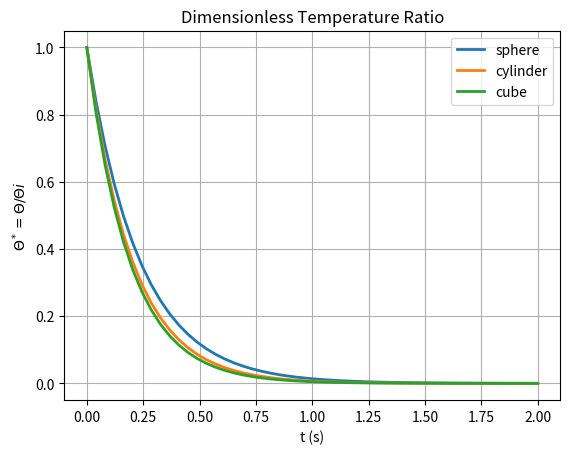
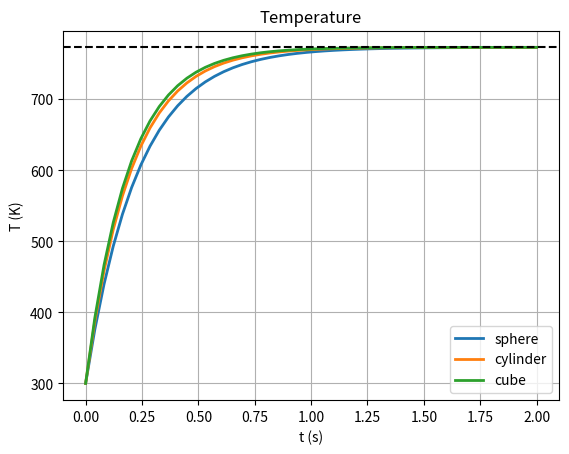

These figures' Python source, in order:
# Lumped Capacitance Model comparing sphere, cylinder, cube shapes
# uses sphere diameter to determine cylinder and cube of same volume as sphere
# Incropera2011, Ch.5 Transient Conduction, pg.280-286

import numpy as np
import matplotlib.pyplot as py

py.close('all')

# Parameters
# -----------------------------------------------------------------------------

h = 375     # convection heat transfer coefficient, W/m^2*K
c = 1500    # specific heat, J/kg*K
k = 0.20    # thermal conductivity, W/m*K
rho = 700   # density, kg/m^3

d = 500e-6                  # particle diameter, m (e-6 for microns)
H = 2/3*d                   # cylinder height of equal volume
a = ((np.pi*d**3)/6)**(1/3) # cube side of equal volume

Ti = 300    # initial temperature, K
Tinf = 773  # ambient temperature, K

t = np.linspace(0, 2)   # time range, s

# Functions
# -----------------------------------------------------------------------------

# returns the volume of a sphere, cylinder, and cube
def volume(d, h, a):
    sphere = (np.pi*d**3)/6
    cylinder = (np.pi*d**2)/4*h
    cube = a**3
    return sphere, cylinder, cube
    
    
# returns the surface area of a sphere, cylinder, and cube
def surfArea(d, h, a):
    sphere = np.pi*d**2
    cylinder = np.pi*d*h + (np.pi*d**2)/2
    cube = 6*a**2
    return sphere, cylinder, cube
    
    
# return the characteristic length of a sphere, cylinder, cube
def charLength(Vsph, Vcyl, Vcube, Asph, Acyl, Acube):
    sphere = Vsph/Asph
    cylinder = Vcyl/Acyl
    cube = Vcube/Acube
    return sphere, cylinder, cube
    
    
# Calculations
# -----------------------------------------------------------------------------

# volume, surface area, and characteristic length
Vsph, Vcyl, Vcube = volume(d, H, a)
Asph, Acyl, Acube = surfArea(d, H, a)
Lsph, Lcyl, Lcube = charLength(Vsph, Vcyl, Vcube, Asph, Acyl, Acube)

# Biot number
Bi_sph = (h*Lsph)/k
Bi_cyl = (h*Lcyl)/k
Bi_cube = (h*Lcube)/k

# thermal diffusivity, m^2/s
alpha = k/(rho*c)

# Fourier number
Fo_sph = (alpha*t)/(Lsph**2)
Fo_cyl = (alpha*t)/(Lcyl**2)
Fo_cube = (alpha*t)/(Lcube**2)

# dimensionless temperature ratio
phi_sph = np.exp(-Bi_sph*Fo_sph)
phi_cyl = np.exp(-Bi_cyl*Fo_cyl)
phi_cube = np.exp(-Bi_cube*Fo_cube)

# temperature, K
T_sph = Tinf+(Ti-Tinf)*phi_sph
T_cyl = Tinf+(Ti-Tinf)*phi_cyl
T_cube = Tinf+(Ti-Tinf)*phi_cube

# print volume and surface area
print('--- Volume ---')
print('Vsph = {:.4g}, Vcyl = {:.4g}, Vcube = {:.4g}'.format(Vsph, Vcyl, Vcube))
print('--- Surface Area ---')
print('Asph = {:.4g}, Acyl = {:.4g}, Acube = {:.4g}'.format(Asph, Acyl, Acube))

# Plot Results
# -----------------------------------------------------------------------------

py.figure(5)
py.plot(t, phi_sph, label='sphere', lw=2)
py.plot(t, phi_cyl, label='cylinder', lw=2)
py.plot(t, phi_cube, label='cube', lw=2)
py.title('Dimensionless Temperature Ratio')
py.ylabel(r'$\Theta^* = \Theta / \Theta i$')
py.xlabel('t (s)')
py.legend(loc='best', numpoints=1)
py.grid()
py.show()

py.figure(6)
py.plot(t, T_sph, label='sphere', lw=2)
py.plot(t, T_cyl, label='cylinder', lw=2)
py.plot(t, T_cube, label='cube', lw=2)
py.axhline(y=773, color='k', linestyle='--')
py.title('Temperature')
py.ylabel('T (K)')
py.xlabel('t (s)')
py.legend(loc='best', numpoints=1)
py.grid()
py.show()

